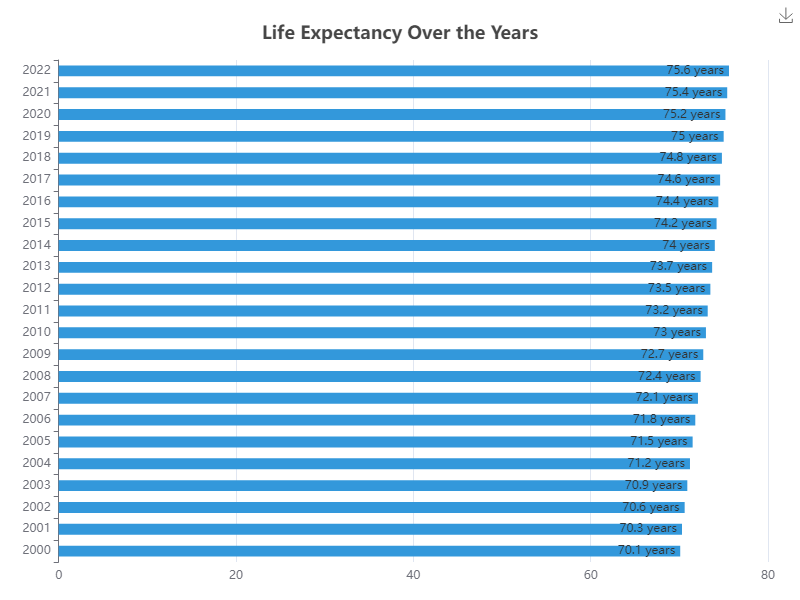

The data file committed next to this chart (first rows):
Year, Life Expectancy
2000, 70.1
2001, 70.3
2002, 70.6
2003, 70.9
2004, 71.2
2005, 71.5
2006, 71.8
2007, 72.1
2008, 72.4
2009, 72.7
2010, 73.0
2011, 73.2
2012, 73.5
2013, 73.7
2014, 74.0
2015, 74.2
2016, 74.4
2017, 74.6
2018, 74.8
2019, 75.0
2020, 75.2
2021, 75.4
2022, 75.6
